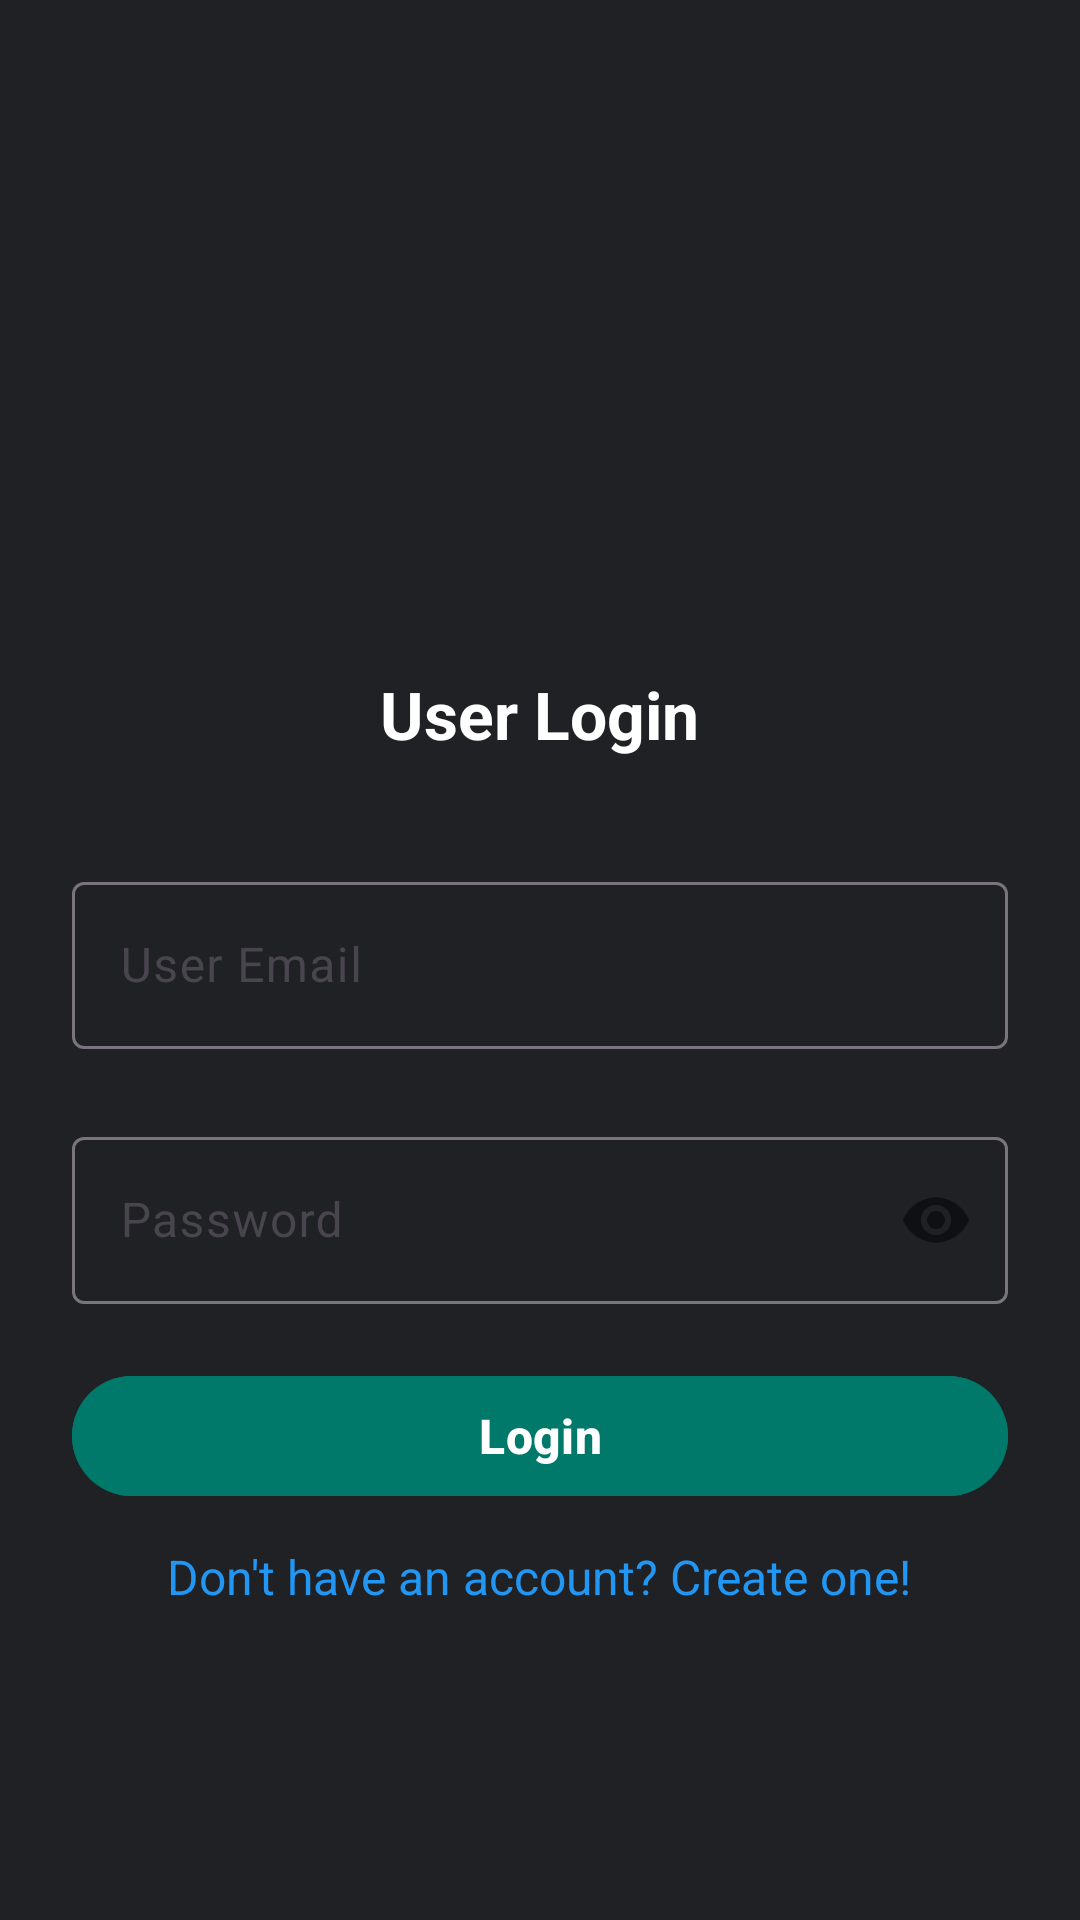

The Android layout XML behind this screen, and the referenced resources:
<!-- AndroidManifest.xml: application theme Theme.YourBank -->
<!-- res/layout/activity_login.xml -->
<?xml version="1.0" encoding="utf-8"?>
<LinearLayout xmlns:android="http://schemas.android.com/apk/res/android"
    xmlns:app="http://schemas.android.com/apk/res-auto"
    xmlns:tools="http://schemas.android.com/tools"
    android:background="@color/dark_background"
    android:layout_width="match_parent"
    android:layout_height="match_parent"
    tools:context=".ui.activities.LoginActivity"
    android:id="@+id/loginActivity"
    android:orientation="vertical"
    android:gravity="center"
    android:padding="24dp" >

    
    <ImageView
        android:layout_width="100dp"
        android:layout_height="100dp"
        android:src="@drawable/im_bank"
        android:layout_gravity="center"
        android:contentDescription="@string/image"
        android:layout_marginBottom="20dp"/>

    
    <TextView
        android:layout_width="wrap_content"
        android:layout_height="wrap_content"
        android:text="@string/admin_login"
        android:textSize="22sp"
        android:textStyle="bold"
        android:textColor="@color/white"
        android:layout_gravity="center"
        android:layout_marginBottom="16dp"/>

    
    <com.google.android.material.textfield.TextInputLayout
        android:layout_marginTop="20dp"
        android:layout_width="match_parent"
        android:layout_height="wrap_content">
        <com.google.android.material.textfield.TextInputEditText
            android:id="@+id/emailInput"
            android:layout_width="match_parent"
            android:hint="@string/email"
            android:textColor="@color/white"
            android:inputType="textEmailAddress"
            android:textColorHint="@color/gray"
            android:layout_height="wrap_content"/>
    </com.google.android.material.textfield.TextInputLayout>

    
    <com.google.android.material.textfield.TextInputLayout
        android:layout_marginTop="24dp"
        android:layout_width="match_parent"
        app:passwordToggleEnabled="true"
        android:layout_height="wrap_content">
        <com.google.android.material.textfield.TextInputEditText
            android:id="@+id/passwordInput"
            android:inputType="textPassword"
            android:layout_width="match_parent"
            android:hint="@string/password"
            android:textColor="@color/white"
            android:textColorHint="@color/gray"
            android:layout_height="wrap_content"/>
    </com.google.android.material.textfield.TextInputLayout>

    
    <com.google.android.material.button.MaterialButton
        android:id="@+id/loginButton"
        android:layout_width="match_parent"
        android:layout_height="wrap_content"
        android:text="@string/login"
        android:textSize="16sp"
        android:textStyle="bold"
        android:backgroundTint="@color/primary"
        android:textColor="@color/white"
        android:layout_marginTop="20dp"/>

    
    <com.google.android.material.progressindicator.CircularProgressIndicator
        android:id="@+id/loginProgressIndicator"
        android:layout_width="wrap_content"
        android:layout_height="wrap_content"
        android:visibility="gone"
        android:indeterminate="true"
        android:layout_marginTop="20dp" />

    
    <TextView
        android:id="@+id/createAccountTextButton"
        android:layout_marginTop="12dp"
        android:layout_width="wrap_content"
        android:layout_height="wrap_content"
        android:textColor="@color/blue"
        android:textSize="16sp"
        android:text="@string/don_t_have_an_account_create_one"
        android:clickable="true"
        android:focusable="true" />

</LinearLayout>
<!-- resources referenced by this layout -->
<resources>
  <color name="blue">#2196F3</color>
  <color name="dark_background">#202124</color>
  <color name="gray">#9E9E9E</color>
  <color name="primary">#00796B</color>
  <color name="white">#FFFFFFFF</color>
  <string name="admin_login">User Login</string>
  <string name="don_t_have_an_account_create_one">Don\'t have an account? Create one!</string>
  <string name="email">User Email</string>
  <string name="image">Its an Image</string>
  <string name="login">Login</string>
  <string name="password">Password</string>
  <style name="Theme.YourBank" parent="Base.Theme.YourBank" />
  <style name="Base.Theme.YourBank" parent="Theme.Material3.DayNight.NoActionBar">
          <item name="android:colorBackground">@color/dark_background</item>
          <item name="android:textColorPrimary">@color/text_primary</item>
          <item name="android:navigationBarColor">@color/bottom_nav_dark</item>
      </style>
  <color name="text_primary">#E8EAED</color>
  <color name="bottom_nav_dark">#292A2D</color>
</resources>
